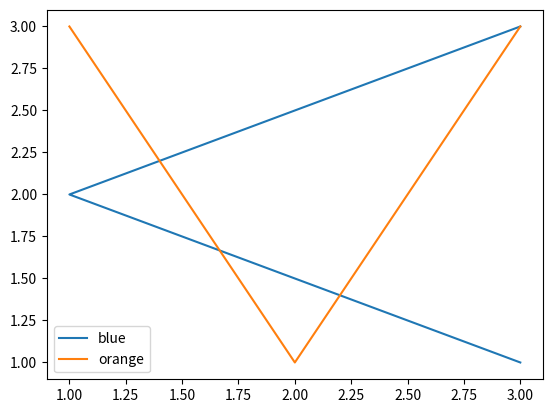

Recreate this plot in Python.
import matplotlib.pyplot as plt 
# data to display on plots 
x = [3, 1, 3] 
y = [3, 2, 1] 
plt.plot(x, y)
plt.plot(y, x)
# Adding the legends
plt.legend(["blue", "orange"])
plt.show()